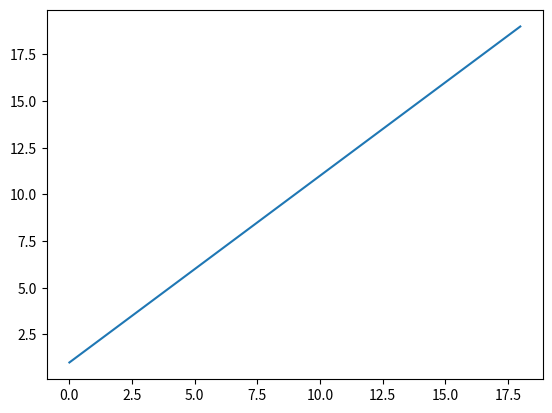

Here is the Python script that generated this plot:
import numpy as np
import matplotlib.pyplot as plt
x = [0,2,4,6,8,10,12,14,16,18]
y = [1,3,5,7,9,11,13,15,17,19]
plt.plot(x,y)
plt.show()